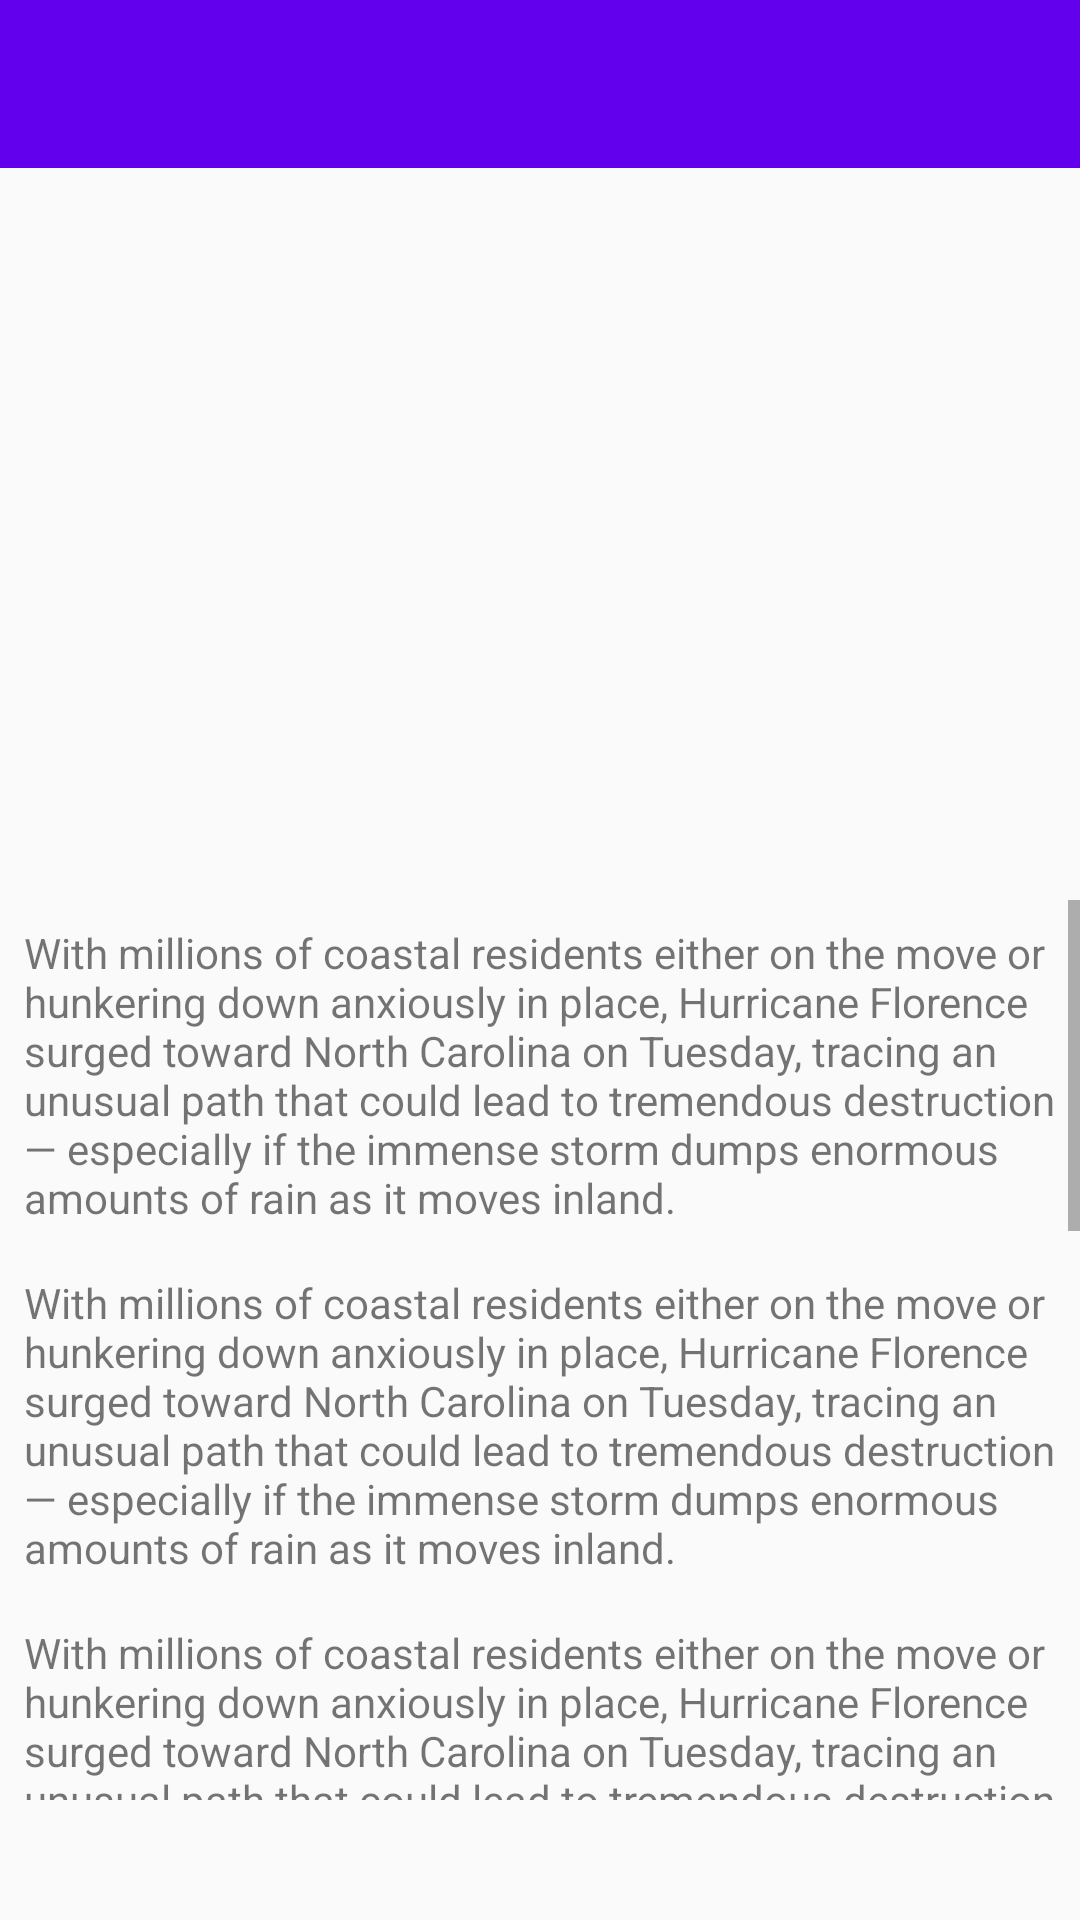

Android layout source for this screen:
<!-- AndroidManifest.xml: activity theme AppTheme.NoActionBar -->
<!-- res/layout/activity_splash.xml -->
<?xml version="1.0" encoding="utf-8"?>
<android.support.constraint.ConstraintLayout
    xmlns:android="http://schemas.android.com/apk/res/android"
    xmlns:app="http://schemas.android.com/apk/res-auto"
    xmlns:tools="http://schemas.android.com/tools"
    tools:context=".splashscreen.SplashActivity"
    android:id="@+id/main_gv"
    android:layout_width="match_parent"
    android:layout_height="match_parent">

    <android.support.design.widget.AppBarLayout
        android:layout_width="match_parent"
        android:layout_height="wrap_content"
        android:theme="@style/AppTheme.AppBarOverlay">

        <android.support.v7.widget.Toolbar
            android:id="@+id/toolbar"
            android:layout_width="match_parent"
            android:layout_height="?attr/actionBarSize"
            android:background="?attr/colorPrimary"
            app:popupTheme="@style/AppTheme.PopupOverlay" />

    </android.support.design.widget.AppBarLayout>

    <include layout="@layout/content_splash" />

</android.support.constraint.ConstraintLayout>
<!-- res/layout/content_splash.xml (included above) -->
<?xml version="1.0" encoding="utf-8"?>
<android.support.constraint.ConstraintLayout
    xmlns:android="http://schemas.android.com/apk/res/android"
    xmlns:app="http://schemas.android.com/apk/res-auto"
    xmlns:tools="http://schemas.android.com/tools"
    android:layout_width="match_parent"
    android:layout_height="match_parent"
    app:layout_behavior="@string/appbar_scrolling_view_behavior"
    tools:context=".splashscreen.SplashActivity"
    tools:showIn="@layout/activity_splash">

    <ScrollView
        android:id="@+id/sv_parent"
        android:layout_width="match_parent"
        android:layout_height="match_parent"
        android:focusableInTouchMode="false">

        <android.support.constraint.ConstraintLayout
            android:id="@+id/gv"
            android:layout_width="match_parent"
            android:layout_height="wrap_content">

            <ImageView
                android:id="@+id/img"
                android:background="@drawable/bg1"
                android:layout_width="match_parent"
                android:layout_height="300dp"
                app:layout_constraintTop_toTopOf="parent"
                app:layout_constraintStart_toStartOf="parent"
                app:layout_constraintEnd_toEndOf="parent"/>

            <ScrollView
                android:id="@+id/sv_child"
                android:layout_width="0dp"
                android:layout_height="300dp"
                app:layout_constraintTop_toBottomOf="@+id/img"
                app:layout_constraintStart_toStartOf="parent"
                app:layout_constraintEnd_toEndOf="parent">

                <android.support.constraint.ConstraintLayout
                    android:layout_width="match_parent"
                    android:layout_height="wrap_content">

                    <TextView
                        android:id="@+id/txt1"
                        android:text="@string/nested_scroll_text"
                        android:padding="8dp"
                        android:layout_width="0dp"
                        android:layout_height="wrap_content" />

                    <TextView
                        android:id="@+id/txt2"
                        android:text="@string/nested_scroll_text"
                        android:padding="8dp"
                        app:layout_constraintTop_toBottomOf="@+id/txt1"
                        android:layout_width="0dp"
                        android:layout_height="wrap_content" />

                    <TextView
                        android:id="@+id/txt3"
                        android:text="@string/nested_scroll_text"
                        android:padding="8dp"
                        app:layout_constraintTop_toBottomOf="@+id/txt2"
                        android:layout_width="0dp"
                        android:layout_height="wrap_content" />

                    <TextView
                        android:id="@+id/txt4"
                        android:text="@string/nested_scroll_text"
                        android:padding="8dp"
                        app:layout_constraintTop_toBottomOf="@+id/txt3"
                        android:layout_width="0dp"
                        android:layout_height="wrap_content" />

                    <TextView
                        android:id="@+id/txt5"
                        android:text="@string/nested_scroll_text"
                        android:padding="8dp"
                        app:layout_constraintTop_toBottomOf="@+id/txt4"
                        android:layout_width="0dp"
                        android:layout_height="wrap_content" />

                    <TextView
                        android:id="@+id/txt6"
                        android:text="@string/nested_scroll_text"
                        android:padding="8dp"
                        app:layout_constraintTop_toBottomOf="@+id/txt5"
                        android:layout_width="0dp"
                        android:layout_height="wrap_content" />

                    <TextView
                        android:id="@+id/txt7"
                        android:text="@string/nested_scroll_text"
                        android:padding="8dp"
                        app:layout_constraintTop_toBottomOf="@+id/txt6"
                        android:layout_width="0dp"
                        android:layout_height="wrap_content" />

                </android.support.constraint.ConstraintLayout>

            </ScrollView>

        </android.support.constraint.ConstraintLayout>

    </ScrollView>

</android.support.constraint.ConstraintLayout>
<!-- resources referenced by this layout -->
<resources>
  <string name="nested_scroll_text">
          With millions of coastal residents either on the move or hunkering down anxiously in place, Hurricane Florence surged toward North Carolina on Tuesday,
          tracing an unusual path that could lead to tremendous destruction — especially if the immense storm dumps enormous amounts of rain as it moves inland.
  
      </string>
  <style name="AppTheme.AppBarOverlay" parent="ThemeOverlay.AppCompat.Dark.ActionBar" />
  <style name="AppTheme.PopupOverlay" parent="ThemeOverlay.AppCompat.Light" />
  <style name="AppTheme.NoActionBar">
          <item name="windowActionBar">false</item>
          <item name="windowNoTitle">true</item>
      </style>
</resources>
